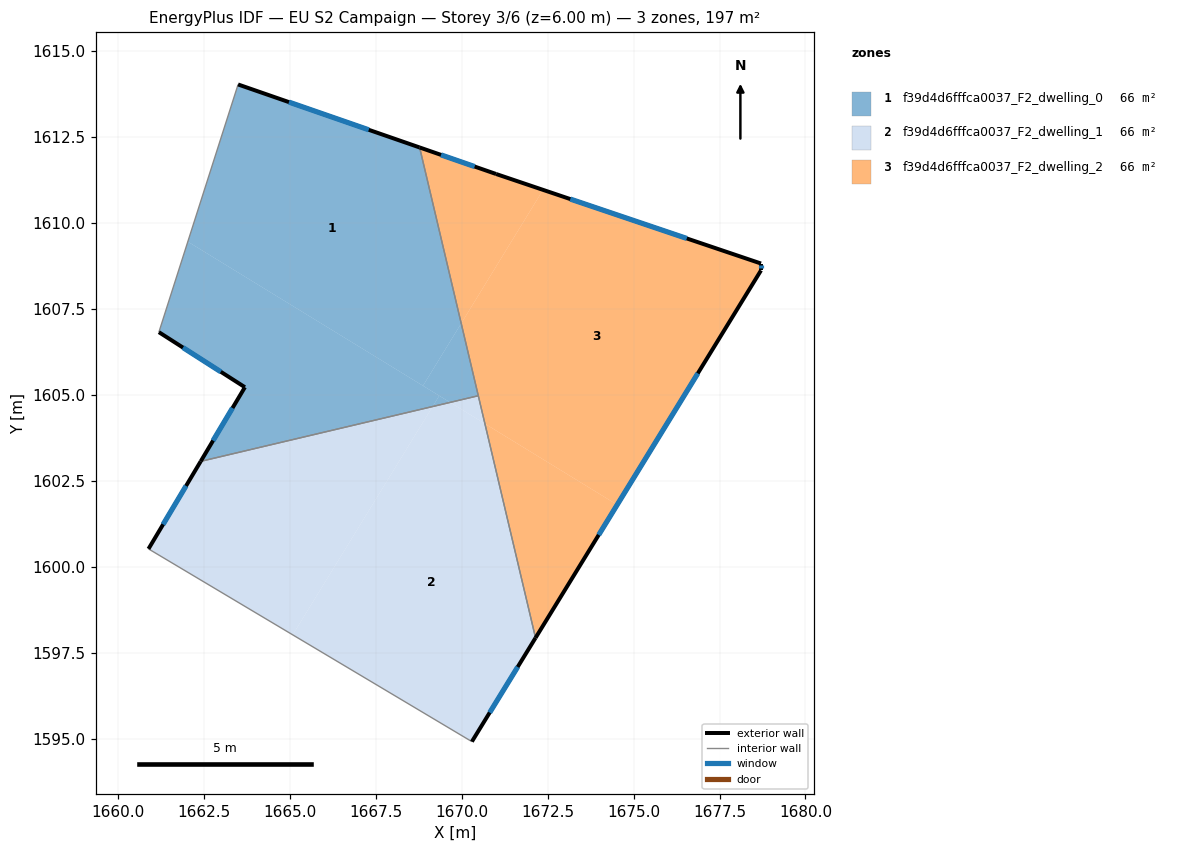
=== STOREY PLAN SPEC (per zone: floor XY polygon, exterior-wall plan segments, windows/doors) ===
zone 1: f39d4d6fffca0037_F2_dwelling_0  (65.7 m²)
  floor: (1668.78, 1612.20) (1669.99, 1607.08) (1668.88, 1605.27) (1662.04, 1609.46) (1663.50, 1614.03)
  floor: (1669.35, 1604.98) (1669.16, 1604.66) (1662.41, 1603.07) (1663.69, 1605.23) (1661.19, 1606.83) (1662.04, 1609.46)
  floor: (1669.66, 1604.79) (1669.16, 1604.66) (1669.35, 1604.98)
  floor: (1669.99, 1607.08) (1670.48, 1604.98) (1669.66, 1604.79) (1668.88, 1605.27)
  exterior wall: (1668.78, 1612.20) – (1663.50, 1614.03)  [5.6 m]
    window: (1667.30, 1612.71) – (1664.98, 1613.52)  [3.2 m²]
  exterior wall: (1663.69, 1605.23) – (1662.41, 1603.07)  [2.5 m]
    window: (1663.33, 1604.62) – (1662.77, 1603.67)  [1.5 m²]
  exterior wall: (1661.19, 1606.83) – (1663.69, 1605.23)  [3.0 m]
    window: (1661.89, 1606.38) – (1662.99, 1605.68)  [1.7 m²]
  interior walls: 3
zone 2: f39d4d6fffca0037_F2_dwelling_1  (65.7 m²)
  floor: (1669.16, 1604.66) (1665.09, 1598.02) (1660.89, 1600.52) (1662.41, 1603.07)
  floor: (1670.68, 1604.16) (1672.15, 1597.94) (1670.30, 1594.92) (1665.09, 1598.02) (1669.16, 1604.66) (1669.66, 1604.79)
  floor: (1670.48, 1604.98) (1670.68, 1604.16) (1669.66, 1604.79)
  exterior wall: (1670.30, 1594.92) – (1672.15, 1597.94)  [3.5 m]
    window: (1670.82, 1595.76) – (1671.63, 1597.09)  [2.1 m²]
  exterior wall: (1662.41, 1603.07) – (1660.89, 1600.52)  [3.0 m]
    window: (1661.98, 1602.36) – (1661.32, 1601.24)  [1.7 m²]
  interior walls: 3
zone 3: f39d4d6fffca0037_F2_dwelling_2  (65.7 m²)
  floor: (1674.52, 1601.81) (1672.15, 1597.94) (1670.68, 1604.16)
  floor: (1678.71, 1608.83) (1678.71, 1608.62) (1674.52, 1601.81) (1670.68, 1604.16) (1669.99, 1607.08) (1672.37, 1610.97)
  floor: (1672.37, 1610.97) (1669.99, 1607.08) (1668.78, 1612.20) (1671.00, 1611.43)
  exterior wall: (1671.00, 1611.43) – (1668.78, 1612.20)  [2.4 m]
    window: (1670.38, 1611.65) – (1669.40, 1611.98)  [1.4 m²]
  exterior wall: (1678.71, 1608.83) – (1671.00, 1611.43)  [8.1 m]
    window: (1676.55, 1609.55) – (1673.16, 1610.70)  [4.7 m²]
  exterior wall: (1678.71, 1608.62) – (1678.71, 1608.83)  [0.2 m]
    window: (1678.71, 1608.68) – (1678.71, 1608.77)  [0.1 m²]
  exterior wall: (1672.15, 1597.94) – (1678.71, 1608.62)  [12.5 m]
    window: (1673.99, 1600.93) – (1676.87, 1605.63)  [7.3 m²]
  interior walls: 2

=== DERIVED (storey summary) ===
Building: EU S2 Campaign
Storey: 3 of 6  (floor level z = 6.00 m)
Storey gross floor area: 197.1 m²
Zones on this storey: 3
  - f39d4d6fffca0037_F2_dwelling_0: floor 65.7 m²; exterior wall 11.1 m (33.2 m²); 3 window(s) 6.4 m²; WWR 19.3%
  - f39d4d6fffca0037_F2_dwelling_1: floor 65.7 m²; exterior wall 6.5 m (19.5 m²); 2 window(s) 3.8 m²; WWR 19.3%
  - f39d4d6fffca0037_F2_dwelling_2: floor 65.7 m²; exterior wall 23.2 m (69.7 m²); 4 window(s) 13.5 m²; WWR 19.3%
Zone adjacency (shared interzone walls):
  - f39d4d6fffca0037_F2_dwelling_0 ↔ f39d4d6fffca0037_F2_dwelling_1
  - f39d4d6fffca0037_F2_dwelling_0 ↔ f39d4d6fffca0037_F2_dwelling_2
  - f39d4d6fffca0037_F2_dwelling_1 ↔ f39d4d6fffca0037_F2_dwelling_2